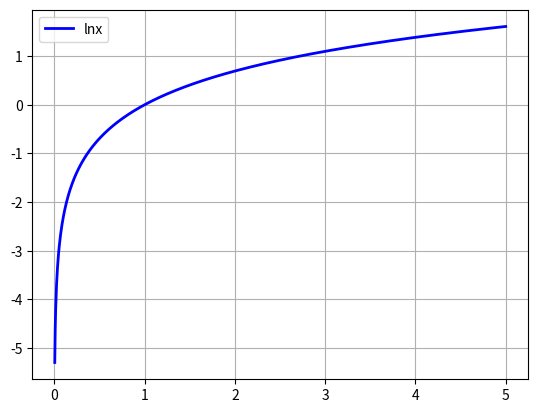

The script that saved this image:
#!/usr/bin/env python
# -*- coding:utf-8 -*-
#!/usr/bin/env python
# -*- coding:utf-8 -*-
import matplotlib.pyplot as plt
import numpy as np


def expx(x):
    y = np.ones_like(x)
    i = x > 0
    y[i] = np.power(x[i], x[i])
    i = x < 0
    y[i] = np.power(-x[i], -x[i])
    return y


def expx_main():
    x = np.linspace(-1.5, 2, 1000)
    y = expx(x)
    plt.plot(x, y, 'b-', label='x^x', linewidth=2)
    plt.grid(True)
    plt.legend(loc='upper left')
    plt.show()


def lnx(x):
    return np.log(x)


def lnx_main():
    x = np.linspace(0, 5, 1000)
    y = lnx(x)
    plt.plot(x, y, 'b-', label='lnx', linewidth=2)
    plt.grid(True)
    plt.legend(loc='upper left')
    plt.show()


if __name__ == '__main__':
    lnx_main()
    expx_main
